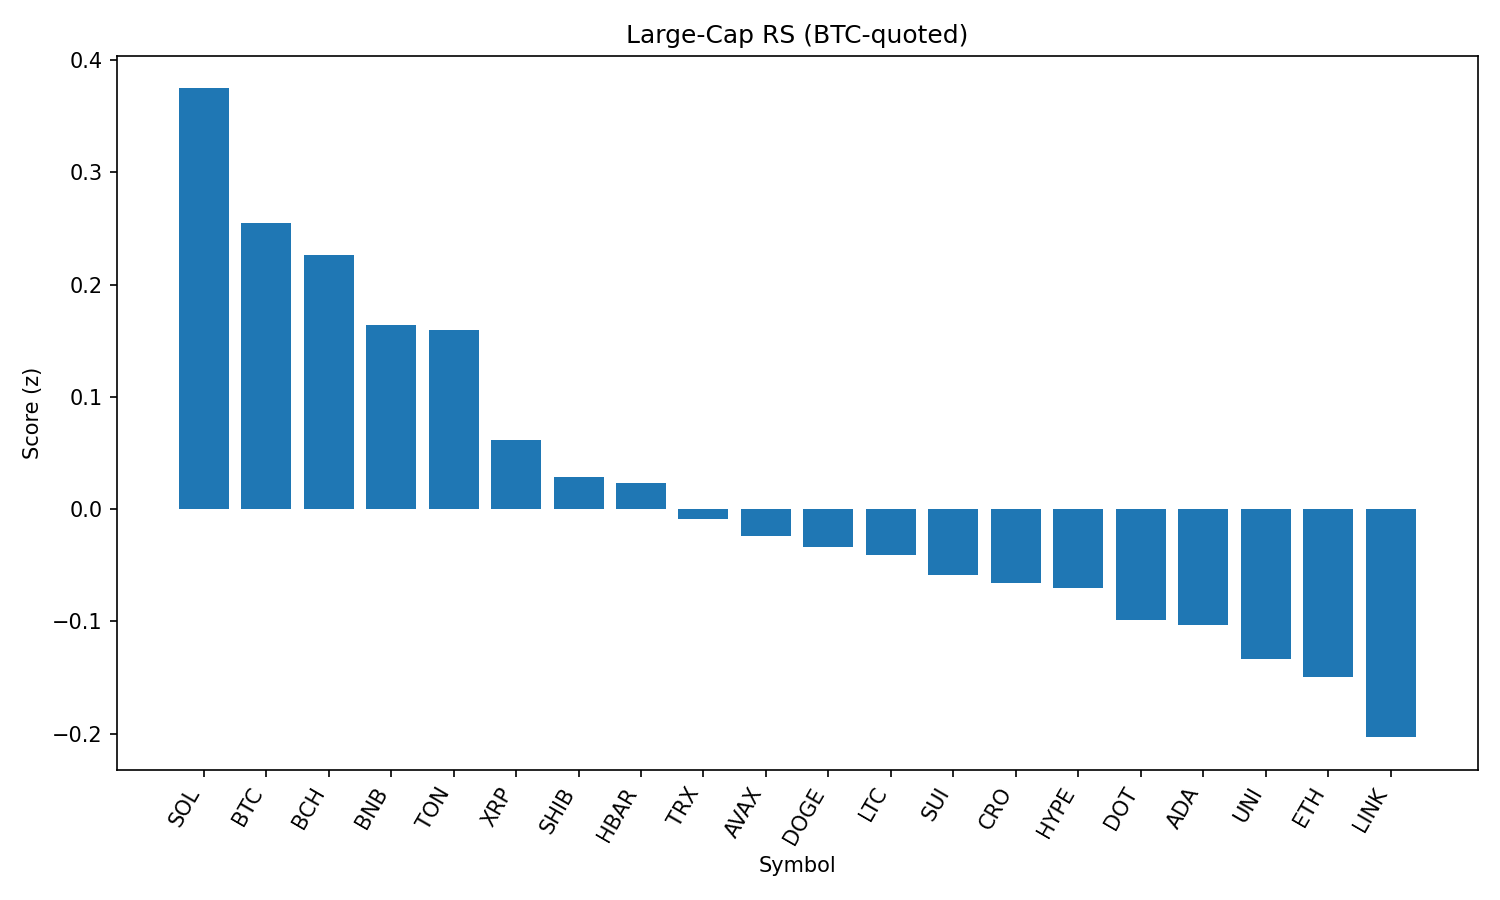

The file beside this chart, header and first rows:
rank, name, symbol, price_btc, price_usd, pct_1h_btc, pct_24h_btc, pct_7d_btc, market_cap_rank, market_cap_usd, volume_usd, score
1, Solana, SOL, 0.001851, 207.1, -0.948, 5.201, 14.08, 6, 111885761858, 10844244677, 0.3749
2, Bitcoin, BTC, 1.0, 111876, 0.0, 0.0, 0.0, 1, 2226850487472, 36387491819, 0.2551
3, Bitcoin Cash, BCH, 0.004945, 553.2, -0.3809, 2.228, 0.891, 21, 11018191916, 291681712, 0.2268
4, BNB, BNB, 0.007693, 860.7, -0.1482, -0.2027, 3.815, 5, 119887764675, 1151454174, 0.1639
5, Toncoin, TON, 2.838e-05, 3.18, -0.2191, 0.7635, -1.359, 28, 8150721725, 158267041, 0.1595
6, XRP, XRP, 2.684e-05, 3.0, -0.5155, 0.06856, 4.28, 3, 178536204472, 6327219184, 0.06123
7, Shiba Inu, SHIB, 1.11578e-10, 1.248e-05, -0.4543, -0.161, 1.652, 30, 7348710205, 187028242, 0.02874
8, Hedera, HBAR, 2.15e-06, 0.2407, -0.3185, -1.075, 2.806, 23, 10191776003, 213885537, 0.02332
9, TRON, TRX, 3.1e-06, 0.3474, -0.2006, -1.913, 1.006, 10, 32890497942, 860047785, -0.008433
10, Avalanche, AVAX, 0.0002207, 24.7, -1.228, 2.315, 8.07, 22, 10424989063, 669388766, -0.02403
11, Dogecoin, DOGE, 1.97e-06, 0.22, -0.7638, 0.4194, 2.533, 9, 33129300542, 1910857101, -0.03405
12, Litecoin, LTC, 0.001011, 113.1, -0.3445, -1.411, -0.535, 26, 8621999530, 578960631, -0.04054
13, Sui, SUI, 3.099e-05, 3.47, -0.7149, 0.213, -0.3857, 19, 12171991955, 1129823802, -0.05882
14, Cronos, CRO, 2.24e-06, 0.2501, -6.557, 20.84, 76.73, 27, 8393278495, 1137400785, -0.06548
15, Hyperliquid, HYPE, 0.0004404, 49.28, -1.43, 1.389, 19.12, 16, 13504425784, 543433777, -0.07026
16, Polkadot, DOT, 3.454e-05, 3.87, -0.6426, -0.9586, 1.955, 35, 5879088433, 226155928, -0.09907
17, Cardano, ADA, 7.71e-06, 0.8627, -0.6289, -0.9119, 0.2367, 11, 31469726520, 1433354445, -0.1029
18, Uniswap, UNI, 8.904e-05, 9.96, -0.88, 0.4625, -3.583, 34, 5977038196, 383334016, -0.1337
19, Ethereum, ETH, 0.04074, 4558, -1.081, -0.8029, 7.489, 2, 549722359271, 32522690810, -0.1494
20, Chainlink, LINK, 0.0002161, 24.18, -0.8007, -0.7691, -4.795, 13, 16394634039, 1332745544, -0.2032
21, Stellar, XLM, 3.42e-06, 0.3828, -0.7723, -3.214, -3.255, 20, 11991534664, 411448026, -0.3615
